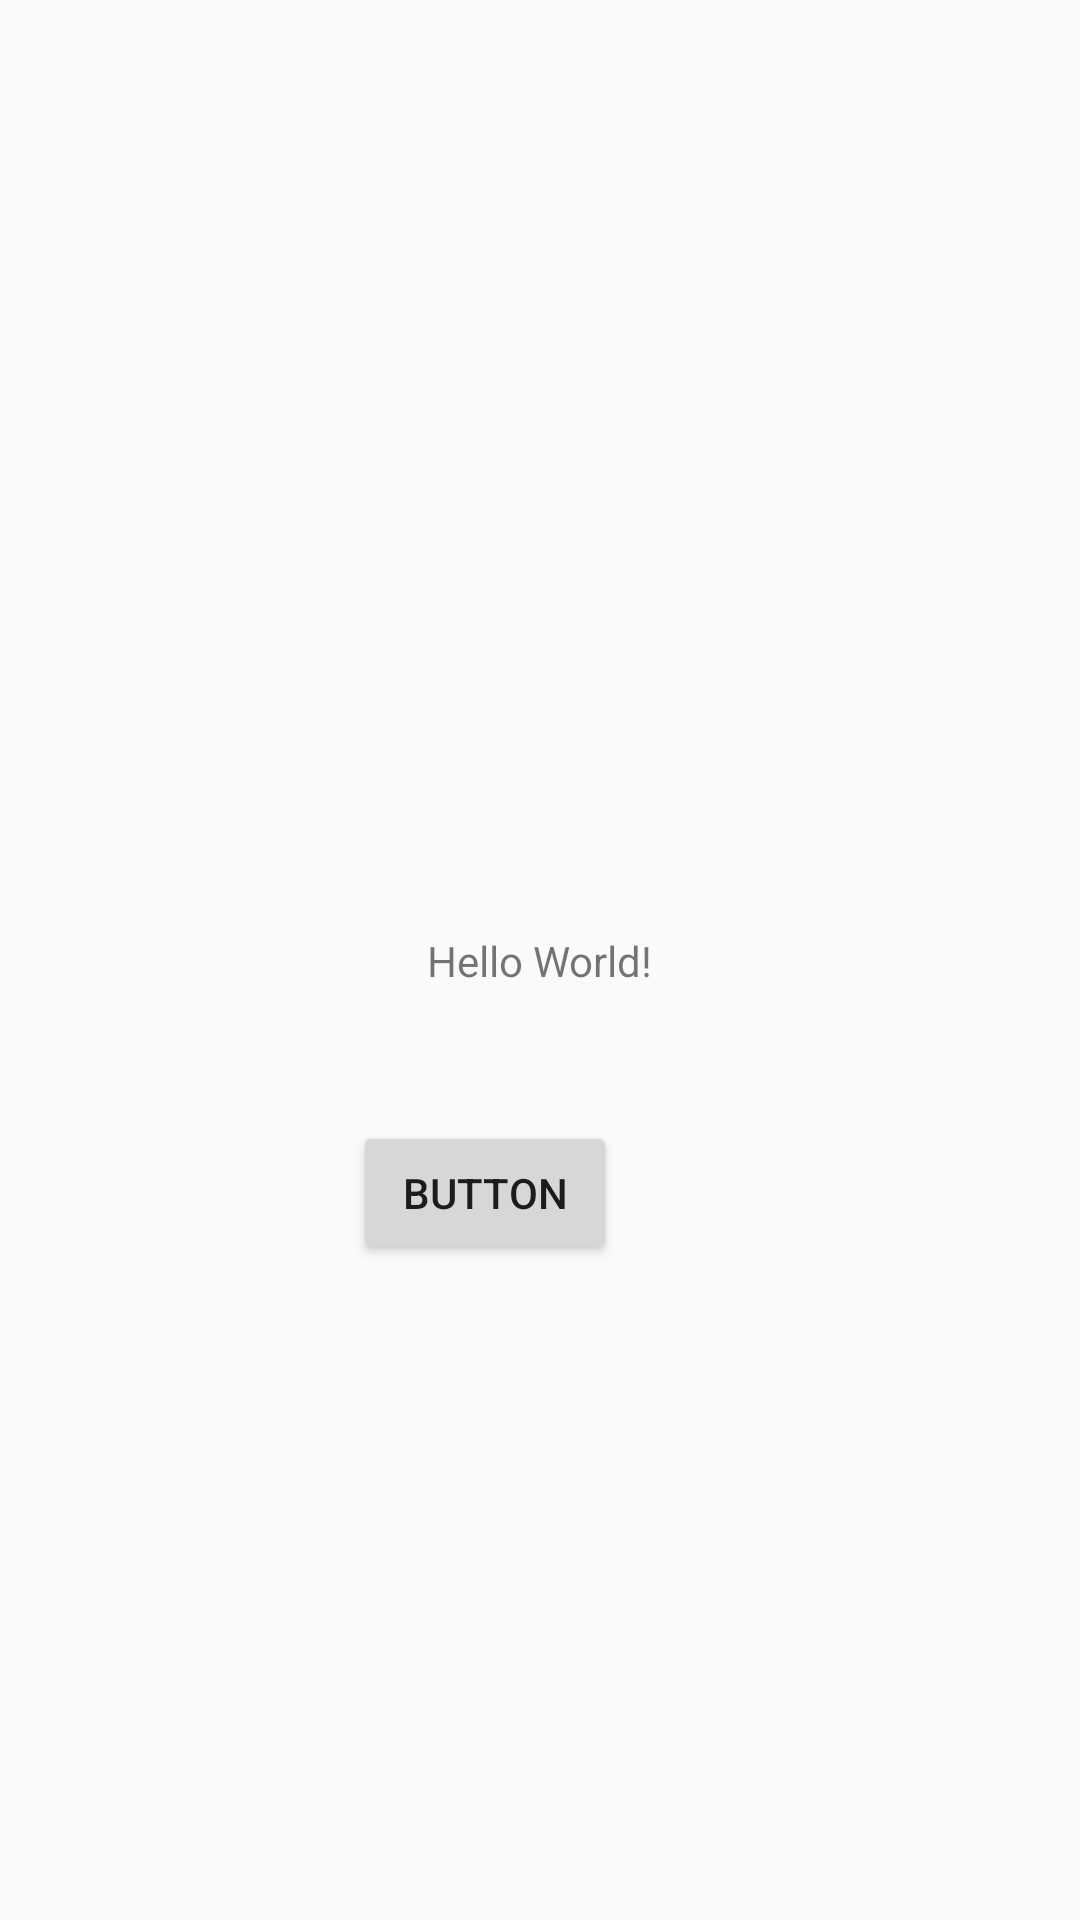

Reconstruct the res/layout file that produces this screen, plus the resources it refers to.
<!-- AndroidManifest.xml: activity theme AppTheme.NoActionBar -->
<!-- res/layout/activity_main.xml -->
<?xml version="1.0" encoding="utf-8"?>
<androidx.constraintlayout.widget.ConstraintLayout xmlns:android="http://schemas.android.com/apk/res/android"
    xmlns:app="http://schemas.android.com/apk/res-auto"
    xmlns:tools="http://schemas.android.com/tools"
    android:layout_width="match_parent"
    android:layout_height="match_parent"
    tools:context=".MainActivity">

    <TextView
        android:id="@+id/textView"
        android:layout_width="wrap_content"
        android:layout_height="wrap_content"
        android:text="Hello World!"
        app:layout_constraintBottom_toBottomOf="parent"
        app:layout_constraintLeft_toLeftOf="parent"
        app:layout_constraintRight_toRightOf="parent"
        app:layout_constraintTop_toTopOf="parent" />

    <Button
        android:id="@+id/btn1"
        android:layout_width="wrap_content"
        android:layout_height="wrap_content"
        android:layout_marginStart="143dp"
        android:layout_marginTop="44dp"
        android:layout_marginEnd="180dp"
        android:text="Button"
        app:layout_constraintEnd_toEndOf="parent"
        app:layout_constraintStart_toStartOf="parent"
        app:layout_constraintTop_toBottomOf="@+id/textView" />

</androidx.constraintlayout.widget.ConstraintLayout>
<!-- resources referenced by this layout -->
<resources>
  <style name="AppTheme.NoActionBar">
          <item name="windowActionBar">false</item>
          <item name="windowNoTitle">true</item>
      </style>
</resources>
